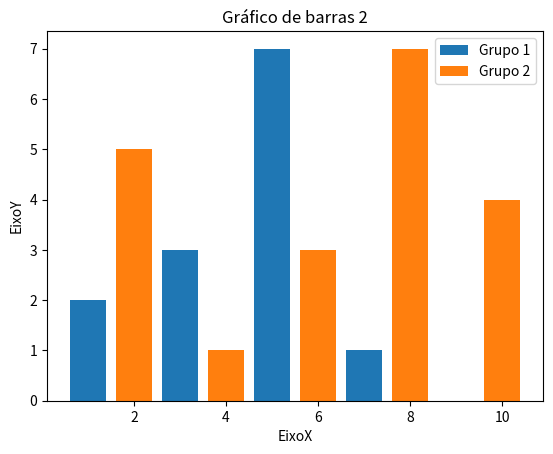

Here is the Python script that generated this plot:
# -*- coding: utf-8 -*-

# Importação da biblioteca
import matplotlib.pyplot as plt

x1 = [1, 3, 5, 7, 9]
y1 = [2, 3, 7, 1, 0]

x2 = [2, 4, 6, 8, 10]
y2 = [5, 1, 3, 7, 4]

titulo = "Gráfico de barras 2"
eixoX = "EixoX"
eixoY = "EixoY"

# Legendas
plt.title(titulo)
plt.xlabel(eixoX)
plt.ylabel(eixoY)

plt.bar(x1, y1, label= "Grupo 1")
plt.bar(x2, y2, label= "Grupo 2")
plt.legend()
plt.show()